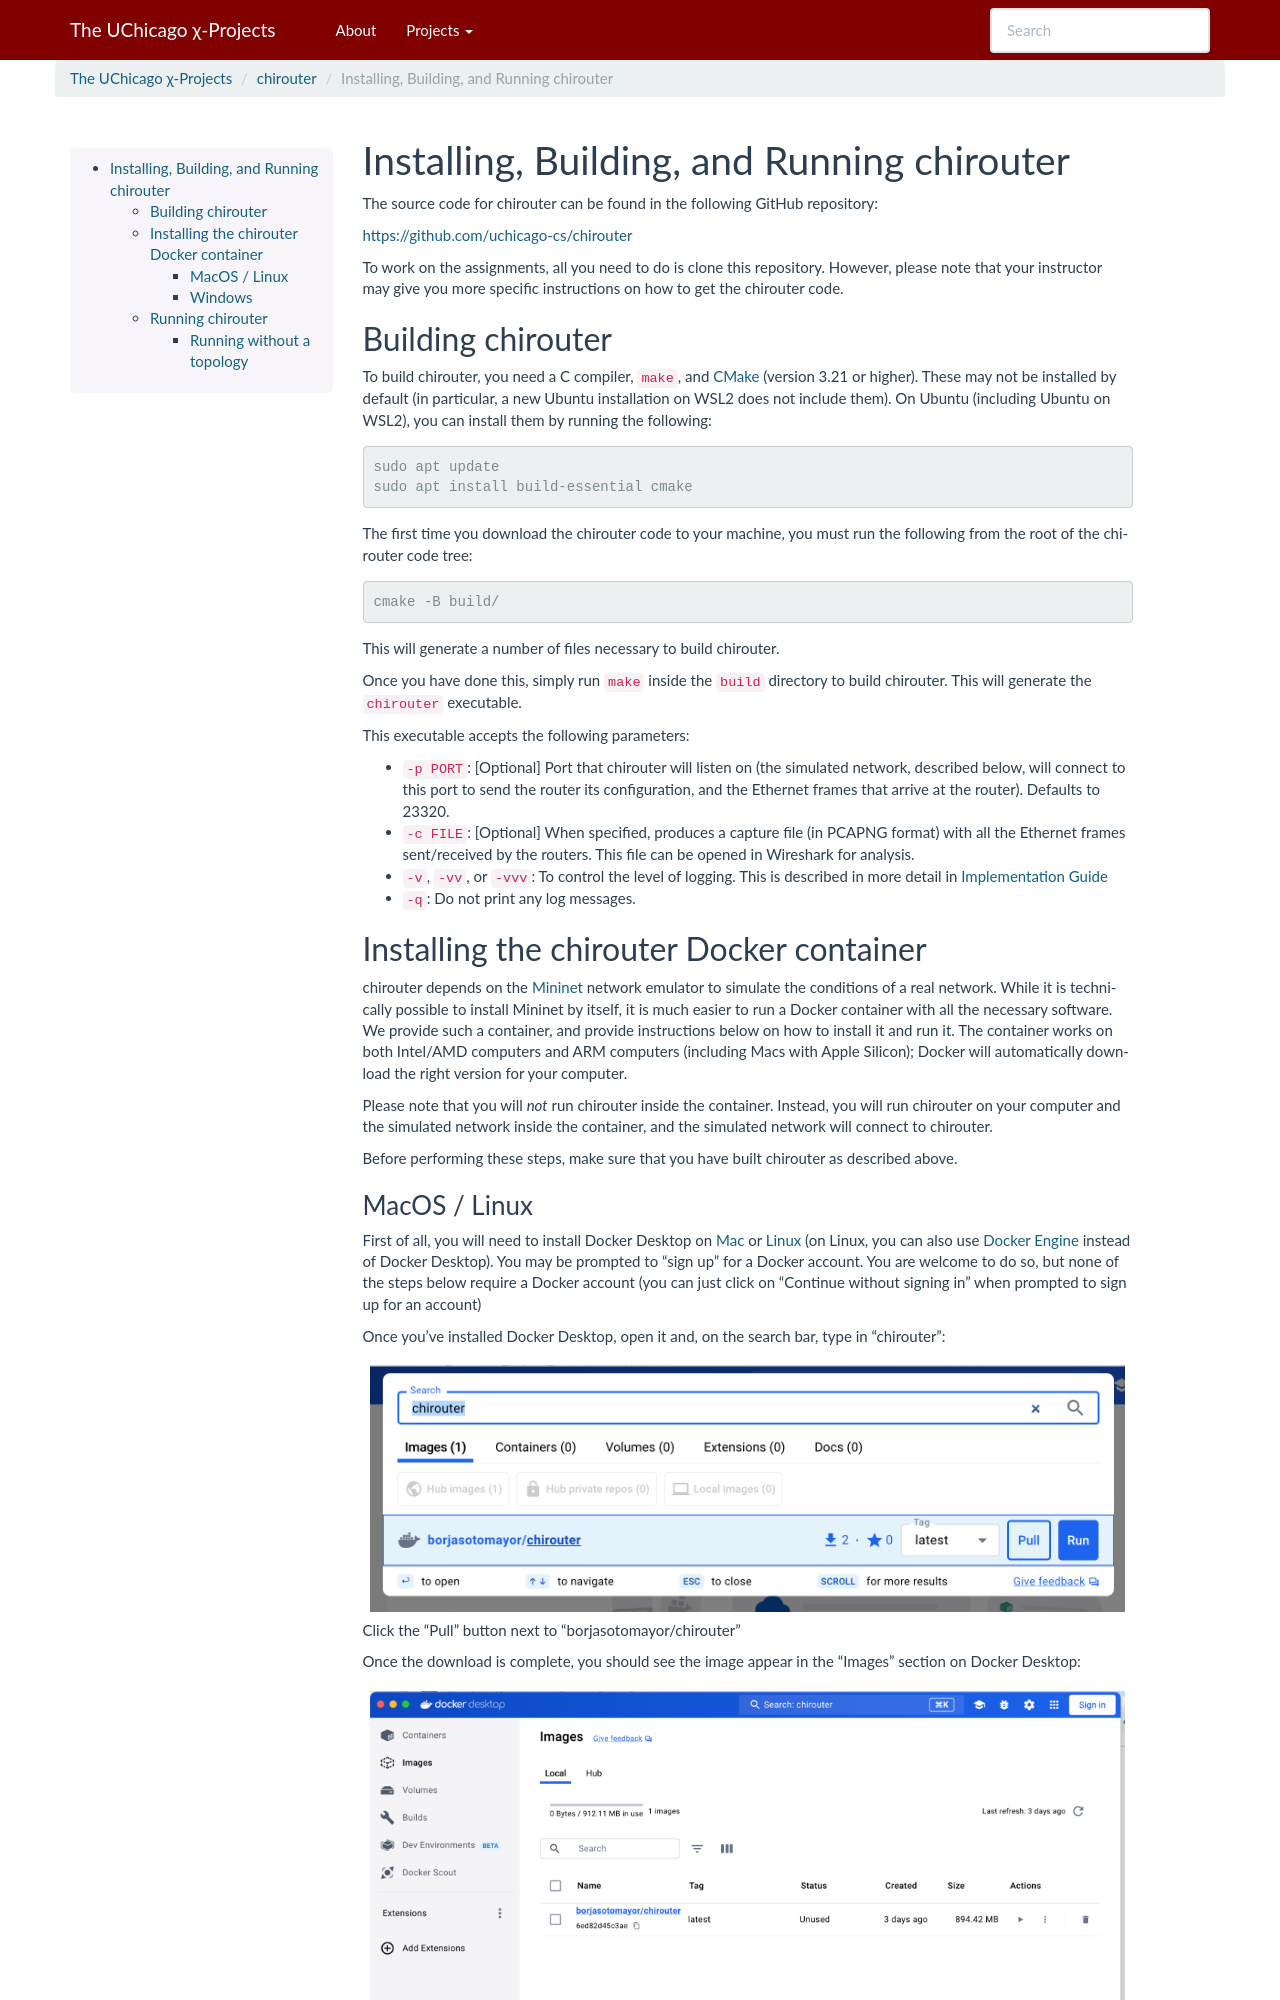

repository: uchicago-cs/chiwebsite · page: chirouter/installing.html · generator: sphinx

.. _chirouter-installing:

Installing, Building, and Running chirouter
===========================================

The source code for chirouter can be found in the following GitHub repository:

https://github.com/uchicago-cs/chirouter

To work on the assignments, all you need to do is clone this repository. However,
please note that your instructor may give you more specific instructions on how
to get the chirouter code.

Building chirouter
------------------

To build chirouter, you need a C compiler, ``make``, and `CMake <https://cmake.org/>`__ (version 3.21 or higher).
These may not be installed by default (in particular, a new Ubuntu installation on WSL2
does not include them). On Ubuntu (including Ubuntu on WSL2), you can install them
by running the following::

    sudo apt update
    sudo apt install build-essential cmake

The first time you download the chirouter code to your machine, you must run the
following from the root of the chirouter code tree::

    cmake -B build/

This will generate a number of files necessary to build chirouter.

Once you have done this, simply run ``make`` inside the ``build`` directory
to build chirouter. This will generate the ``chirouter`` executable.

This executable accepts the following parameters:

* ``-p PORT``: [Optional] Port that chirouter will listen on (the simulated network,
  described below, will connect to this port to send the router its configuration,
  and the Ethernet frames that arrive at the router). Defaults to 23320.
* ``-c FILE``: [Optional] When specified, produces a capture file (in PCAPNG format) with all
  the Ethernet frames sent/received by the routers. This file can be opened in Wireshark for analysis.
* ``-v``, ``-vv``, or ``-vvv``: To control the level of logging. This is described in
  more detail in :ref:`chirouter-implementing`
* ``-q``: Do not print any log messages.

Installing the chirouter Docker container
-----------------------------------------------------

chirouter depends on the `Mininet <http://mininet.org/>`__ network emulator to simulate the conditions of a real network.
While it is technically possible to install Mininet by itself, it is much easier to run a Docker container
with all the necessary software. We provide such a container, and provide instructions below on how to install
it and run it. The container works on both Intel/AMD computers and ARM computers (including Macs with Apple
Silicon); Docker will automatically download the right version for your computer.

Please note that you will *not* run chirouter inside the container. Instead, you will run chirouter
on your computer and the simulated network inside the container, and the simulated network
will connect to chirouter.

Before performing these steps, make sure that you have built chirouter as described above.
